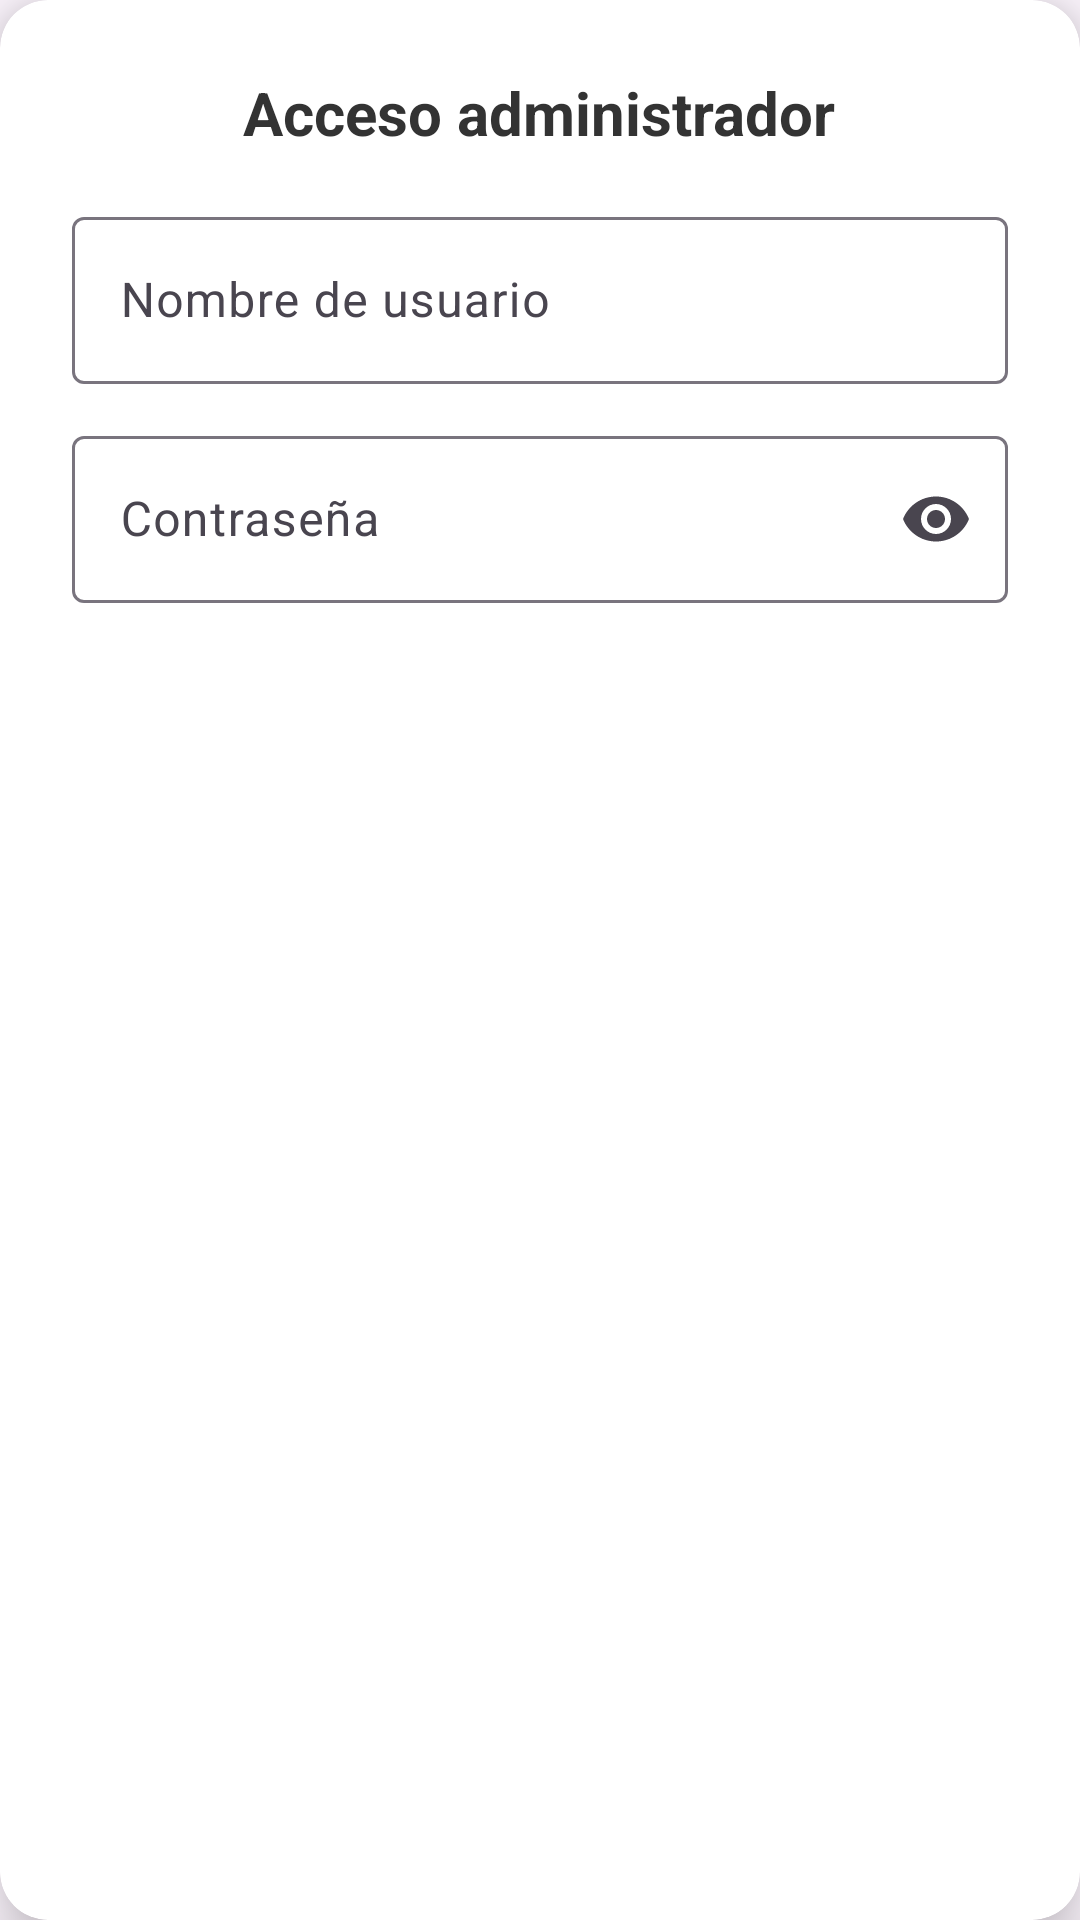

Write the Android layout XML for this screen, with the resource values it uses.
<!-- AndroidManifest.xml: application theme Theme.TalaHub -->
<!-- res/layout/dialog_admin_login.xml -->
<?xml version="1.0" encoding="utf-8"?>
<androidx.cardview.widget.CardView xmlns:android="http://schemas.android.com/apk/res/android"
    xmlns:app="http://schemas.android.com/apk/res-auto"
    android:layout_width="match_parent"
    android:layout_height="wrap_content"
    android:layout_margin="24dp"
    app:cardCornerRadius="16dp"
    app:cardElevation="12dp"
    android:background="@android:color/white">

    <LinearLayout
        android:layout_width="match_parent"
        android:layout_height="wrap_content"
        android:orientation="vertical"
        android:padding="24dp">

        <TextView
            android:id="@+id/dialogTitle"
            android:layout_width="wrap_content"
            android:layout_height="wrap_content"
            android:text="Acceso administrador"
            android:textSize="20sp"
            android:textStyle="bold"
            android:textColor="#333333"
            android:layout_gravity="center_horizontal"
            android:paddingBottom="16dp"/>

        <com.google.android.material.textfield.TextInputLayout
            android:layout_width="match_parent"
            android:layout_height="wrap_content"
            android:hint="Nombre de usuario">

            <com.google.android.material.textfield.TextInputEditText
                android:id="@+id/editTextAdminEmail"
                android:layout_width="match_parent"
                android:layout_height="wrap_content"
                android:inputType="text"/>
        </com.google.android.material.textfield.TextInputLayout>

        <com.google.android.material.textfield.TextInputLayout
            android:layout_width="match_parent"
            android:layout_height="wrap_content"
            android:hint="Contraseña"
            android:layout_marginTop="12dp"
            app:endIconMode="password_toggle">

            <com.google.android.material.textfield.TextInputEditText
                android:id="@+id/editTextAdminPassword"
                android:layout_width="match_parent"
                android:layout_height="wrap_content"
                android:inputType="textPassword"/>
        </com.google.android.material.textfield.TextInputLayout>

    </LinearLayout>
</androidx.cardview.widget.CardView>
<!-- resources referenced by this layout -->
<resources>
  <style name="Theme.TalaHub" parent="Base.Theme.TalaHub" />
  <style name="Base.Theme.TalaHub" parent="Theme.Material3.DayNight.NoActionBar">
          <item name="colorPrimary">@color/color_azul</item>
          <item name="colorPrimaryVariant">@color/color_azul</item>
          <item name="colorOnPrimary">@color/color_blanco</item>
      </style>
  <color name="color_azul">#0075C9</color>
  <color name="color_blanco">#FFFFFF</color>
</resources>
